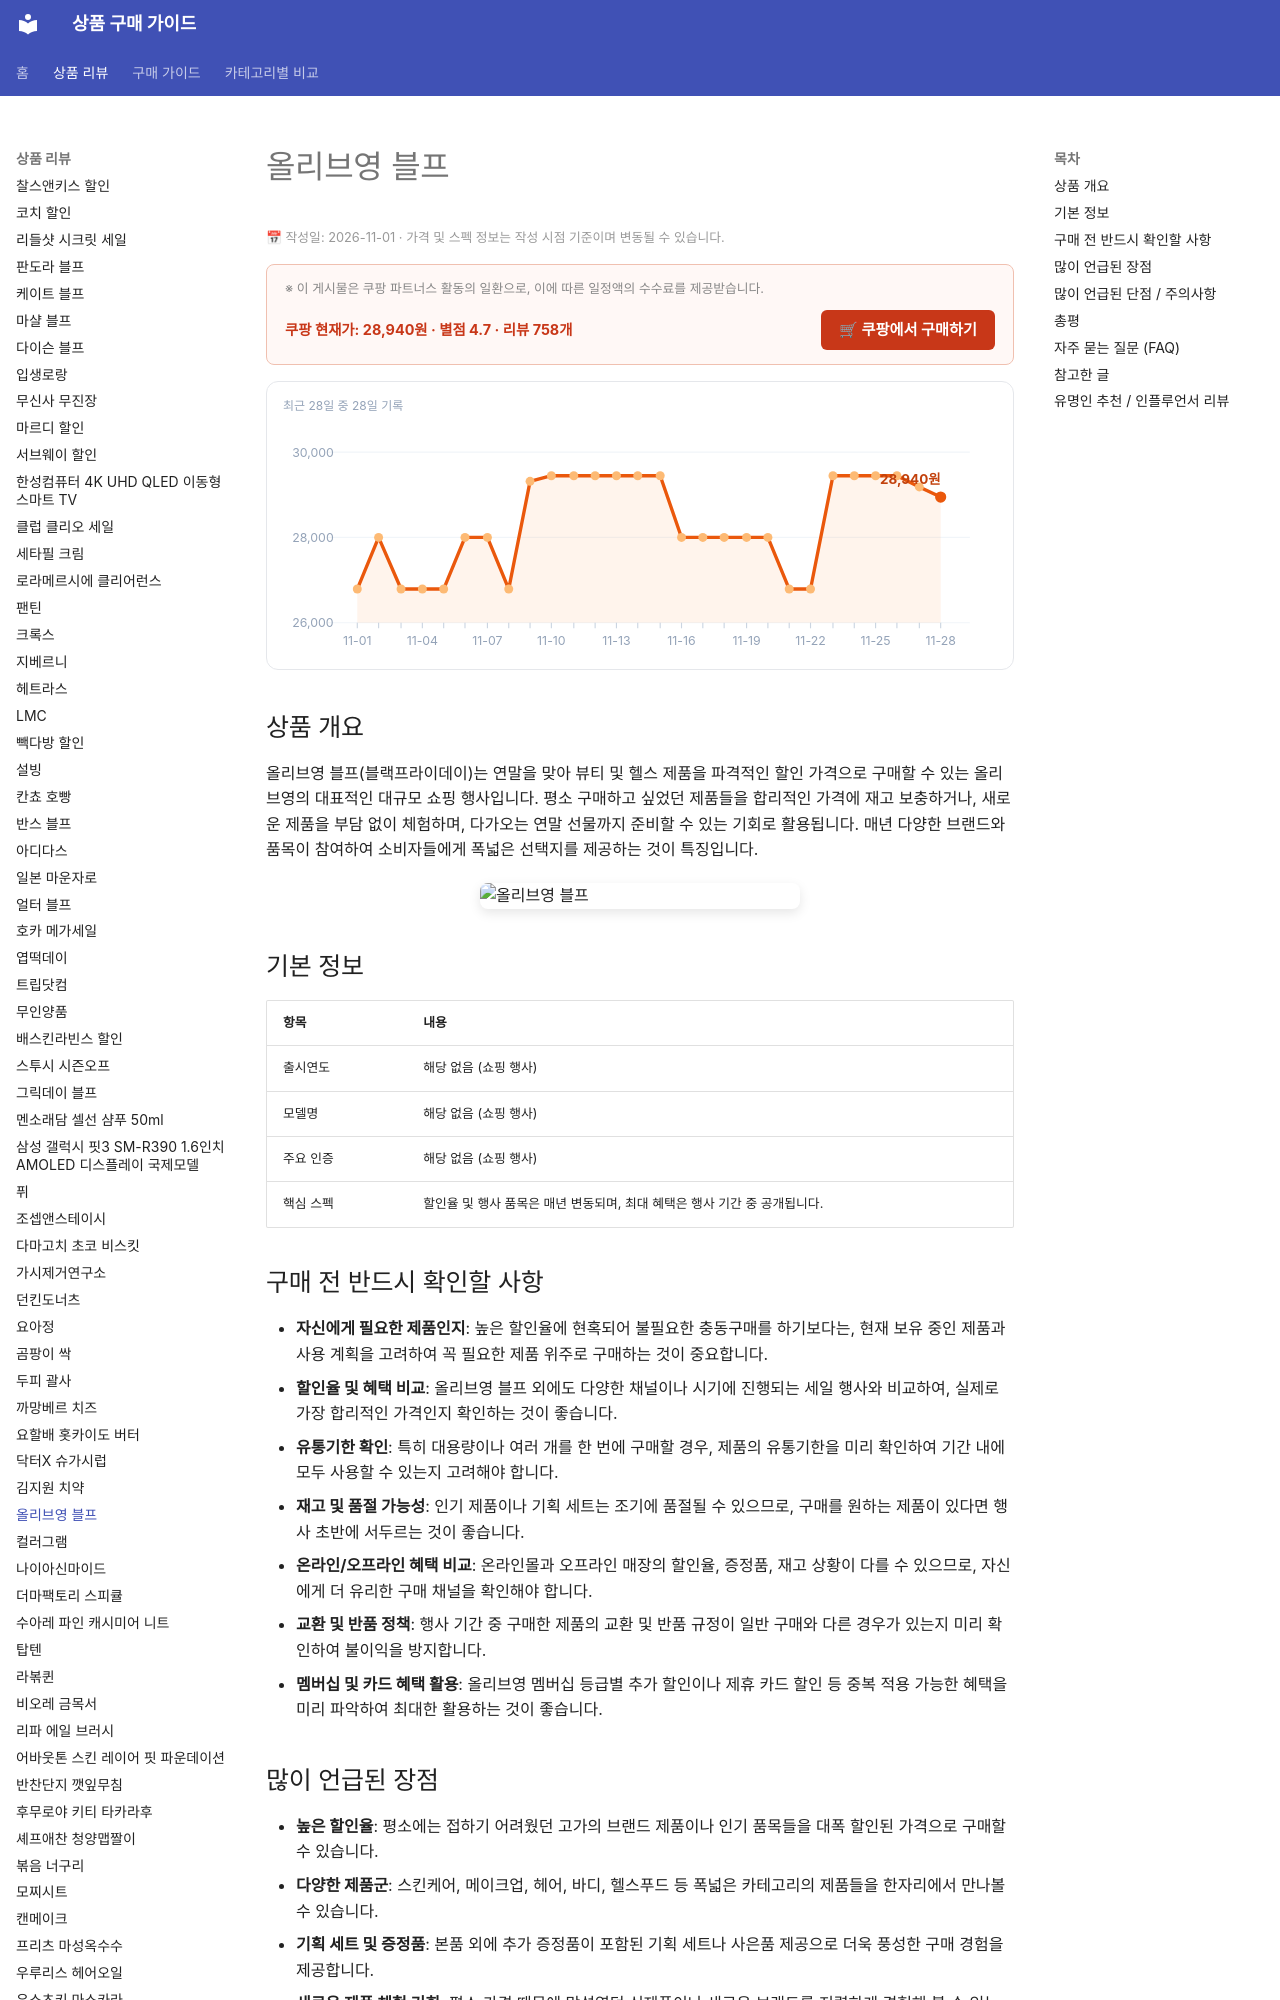

repository: buysense/product-research-wiki · page: products/oliveyoung-blackfriday-sale-tips/index.html · generator: mkdocs

---
image: https://thumbnail.coupangcdn.com/thumbnails/remote/640x640ex/image/retail/images/425185081619307-63b3f396-06ba-4cb9-8b57-6bfde06b9f83.png
title: 올리브영 블프 구매 가이드
date: 2026-11-01
description: 올리브영 블프는 연말 필수 뷰티/헬스 제품을 합리적인 가격에 구매하고, 평소 위시리스트에 담아둔 제품들을 특별 할인으로 만날 수 있는 대표적인 쇼핑 행사입니다.
contentUpdated: 2026-11-01
---
<!-- bs:jsonld -->
<script type="application/ld+json">
{
  "@context": "https://schema.org",
  "@type": "Product",
  "name": "올리브영 블프",
  "image": [
    "https://thumbnail.coupangcdn.com/thumbnails/remote/640x640ex/image/retail/images/425185081619307-63b3f396-06ba-4cb9-8b57-6bfde06b9f83.png",
    "https://thumbnail.coupangcdn.com/thumbnails/remote/640x640ex/image/retail/images/38558652087806-b81eaa9e-3496-4e23-b625-bcc8b0f2effc.jpg"
  ],
  "offers": {
    "@type": "Offer",
    "priceCurrency": "KRW",
    "price": "28940",
    "url": "https://link.coupang.com/a/ikdKqSRX7k",
    "availability": "https://schema.org/InStock",
    "priceValidUntil": "2026-12-05"
  },
  "aggregateRating": {
    "@type": "AggregateRating",
    "ratingValue": 4.7,
    "reviewCount": 758,
